pico-8 play session: no input (idle)

[t = 1 s] idle ~1s (no d-pad/buttons)
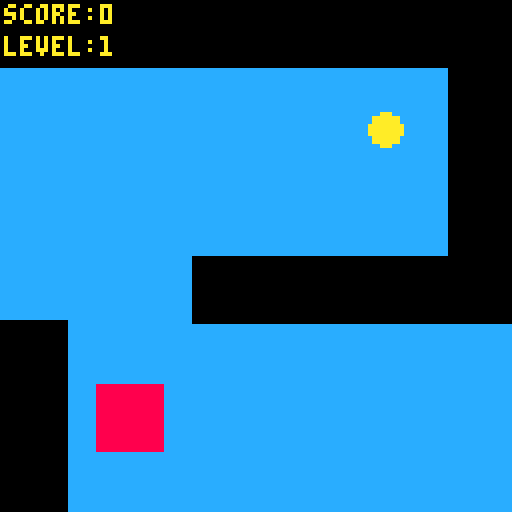

pico-8 cartridge
version 43
__lua__
-- initialize game state
function _init()
    score = 0
    level = 1
    state = "menu" -- menu, playing, jumpscare, congrats, gameover
    jumpscare_type = nil -- "wall" or "completion"
    player = {x=64, y=64, dx=0, dy=0, speed=1.5, size=4}
    walls = {}
    next_level_block = nil
    message_timer = 0
    -- colors
    wall_color = 0
    playable_color = 12
    special_block_color = 8
end

-- game loop
function _update()
    if state=="menu" then
        if btnp(4) or btnp(5) then
            state="playing"
            reset_level()
        end

    elseif state=="playing" then
        player.dx, player.dy = 0,0
        if btn(0) then player.dx=-1 end
        if btn(1) then player.dx=1 end
        if btn(2) then player.dy=-1 end
        if btn(3) then player.dy=1 end

        if player.dx~=0 and player.dy~=0 then
            player.x += player.dx*player.speed*0.707
            player.y += player.dy*player.speed*0.707
        else
            player.x += player.dx*player.speed
            player.y += player.dy*player.speed
        end

        -- wall collision
        for i,w in ipairs(walls) do
            if player.x-player.size < w.x+w.w and
               player.x+player.size > w.x and
               player.y-player.size < w.y+w.h and
               player.y+player.size > w.y then
                state="jumpscare"
                jumpscare_type="wall"
                message_timer=120
                sfx(1)
            end
        end

        -- next level block collision
        if next_level_block then
            local b = next_level_block
            if player.x-player.size < b.x+b.w and
               player.x+player.size > b.x and
               player.y-player.size < b.y+b.h and
               player.y+player.size > b.y then

               if level>=4 then
                    state="jumpscare"
                    jumpscare_type="completion"
                    message_timer=180
                    sfx(0)
               else
                    level += 1
                    score += 10
                    reset_level()
                    sfx(0)
               end
            end
        end

        if message_timer>0 then
            message_timer -=1
        end

    elseif state=="jumpscare" then
        message_timer -=1
        if message_timer <=0 then
            if jumpscare_type=="completion" then
                state="congrats"
            else
                state="playing"
                reset_level()
            end
        end

    elseif state=="congrats" then
        if btnp(4) or btnp(5) then
            _init()
        end

    elseif state=="gameover" then
        if btnp(4) or btnp(5) then
            _init()
        end
    end
end

-- draw function
function _draw()
    cls()
    if state=="menu" then
        print_centered("shrinking walls",50,7)
        print_centered("press z or x to start",60,1)
        print_centered("avoid the walls!",70,1)

    elseif state=="playing" then
        cls(playable_color)
        for i,w in ipairs(walls) do
            rectfill(w.x, w.y, w.x+w.w, w.y+w.h, w.color)
        end
        if next_level_block then
            local b = next_level_block
            rectfill(b.x, b.y, b.x+b.w, b.y+b.h, special_block_color)
        end
        circfill(player.x, player.y, player.size, 10)
        print("score:"..score,1,1,10)
        print("level:"..level,1,9,10)

    elseif state=="jumpscare" then
        if jumpscare_type=="wall" then
            -- full-screen flickering red x
            local flicker_color = (flr(message_timer/4)%2==0) and 8 or 7
            rectfill(0,0,127,127,flicker_color)
            -- draw clean thick x
            draw_fullscreen_x()
        else
            cls(0)
            print_centered("ユか🅾️웃 congrats! you finished!",50,11)
            draw_smiley(60,70,8)
        end

    elseif state=="congrats" then
        cls(7)
        print_centered("ユか🅾️웃 congratulations! ユか🅾️웃",50,11)
        print_centered("final score: "..score,60,10)
        print_centered("press z or x to restart",70,1)
        draw_smiley(64,80,10)

    elseif state=="gameover" then
        print_centered("game over!",50,7)
        print_centered("final score: "..score,60,7)
        print_centered("press z or x to restart",70,1)
    end
end

-- draw a clean full-screen x
function draw_fullscreen_x()
    local thickness = 6
    for i=0,thickness-1 do
        line(0+i,0,127-i,127,0)
        line(0+i,127,127-i,0,0)
    end
end

-- reset level
function reset_level()
    walls = {}
    local block_size = 16
    if level==1 then
        add(walls,{x=0,y=0,w=128,h=16,color=wall_color})
        add(walls,{x=112,y=16,w=16,h=64,color=wall_color})
        add(walls,{x=48,y=64,w=64,h=16,color=wall_color})
        add(walls,{x=0,y=80,w=16,h=64,color=wall_color})
        add(walls,{x=0,y=128,w=128,h=16,color=wall_color})
        next_level_block={x=24,y=96,w=block_size,h=block_size,color=special_block_color}
        player.x,player.y=96,32

    elseif level==2 then
        add(walls,{x=0,y=0,w=128,h=32,color=wall_color})
        add(walls,{x=48,y=32,w=80,h=32,color=wall_color})
        add(walls,{x=0,y=80,w=80,h=32,color=wall_color})
        add(walls,{x=0,y=112,w=128,h=16,color=wall_color})
        next_level_block={x=112,y=64,w=block_size,h=block_size,color=special_block_color}
        player.x,player.y=24,48

    elseif level==3 then
        local corridor_width=16
        local mid_y=64
        local right_v_x=112
        add(walls,{x=0,y=0,w=right_v_x,h=mid_y-corridor_width/2,color=wall_color})
        add(walls,{x=0,y=mid_y+corridor_width/2,w=right_v_x,h=128-(mid_y+corridor_width/2),color=wall_color})
        next_level_block={x=right_v_x,y=128-block_size-4,w=block_size,h=block_size,color=special_block_color}
        player.x,player.y=16,mid_y

    else
        local hole_size = 16 - (level-1)*2
        local side = flr(rnd(4))
        local offset = flr(rnd(128-hole_size))
        if side==0 or side==2 then
            add(walls,{x=0,y=0,w=offset,h=128,color=wall_color})
            add(walls,{x=offset+hole_size,y=0,w=128-(offset+hole_size),h=128,color=wall_color})
            next_level_block={x=offset,y=64,w=hole_size,h=hole_size,color=special_block_color}
            player.x,player.y=offset+hole_size/2,64
        else
            add(walls,{x=0,y=0,w=128,h=offset,color=wall_color})
            add(walls,{x=0,y=offset+hole_size,w=128,h=128-(offset+hole_size),color=wall_color})
            next_level_block={x=64,y=offset,w=hole_size,h=hole_size,color=special_block_color}
            player.x,player.y=64,offset+hole_size/2
        end
    end
    message_timer=5
end

-- draw smiley
function draw_smiley(cx,cy,c)
    circfill(cx,cy,6,c)
    pset(cx-2,cy-1,0)
    pset(cx+2,cy-1,0)
    line(cx-2,cy+2,cx+2,cy+2,0)
end

-- helper: centered text
function print_centered(txt,y,c)
    local w=#txt*4
    print(txt,64-w/2,y,c)
end
__gfx__
00000000000000000000000000000000000000000000000000000000000000000000000000000000000000000000000000000000000000000000000000000000
00000000000000000000000000000000000000000000000000000000000000000000000000000000000000000000000000000000000000000000000000000000
00700700000000000000000000000000000000000000000000000000000000000000000000000000000000000000000000000000000000000000000000000000
00077000000000000000000000000000000000000000000000000000000000000000000000000000000000000000000000000000000000000000000000000000
00077000000000000000000000000000000000000000000000000000000000000000000000000000000000000000000000000000000000000000000000000000
00700700000000000000000000000000000000000000000000000000000000000000000000000000000000000000000000000000000000000000000000000000
